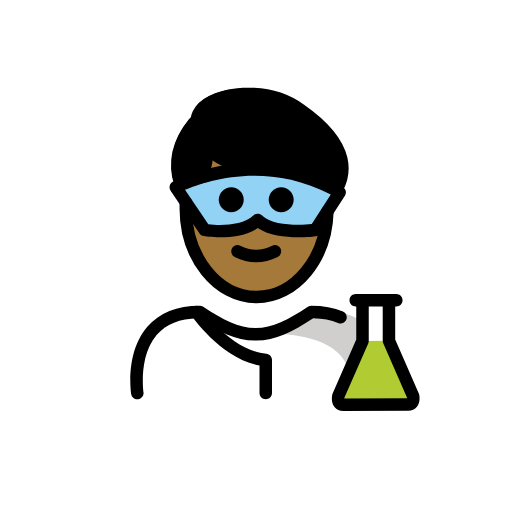
t = 0.00 s
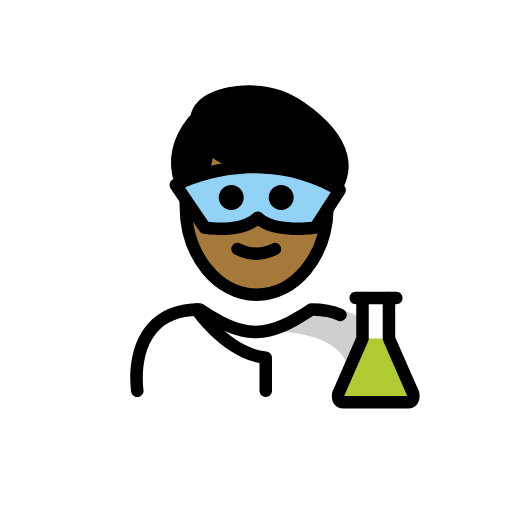
t = 0.48 s
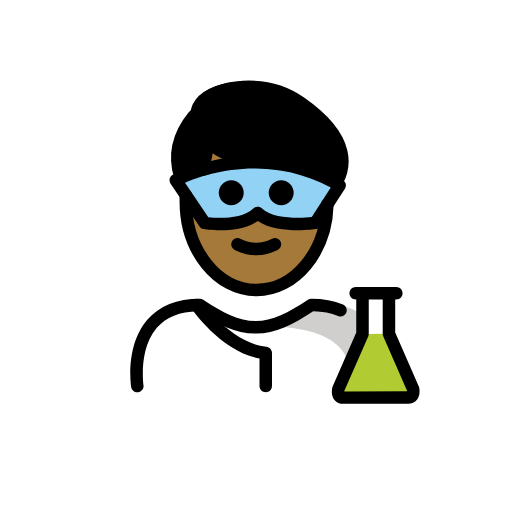
t = 1.43 s
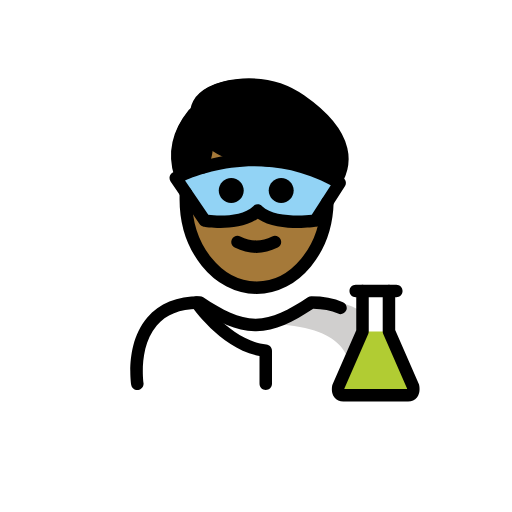
t = 1.90 s
t = 2.38 s: frame unchanged from t = 1.43 s, image omitted
t = 3.33 s: frame unchanged from t = 0.48 s, image omitted

The animated SVG that drew these frames (rendered in a browser with its animation timeline set to each time). Animation: 1 SMIL element (animateTransform=1); one cycle of 3.80 s, repeats indefinitely.

<?xml version='1.0' encoding='utf-8'?>
<svg xmlns="http://www.w3.org/2000/svg" id="emoji" viewBox="-5 -5 82 82" version="1.1" width="200" height="200" role="img">
  <title>OpenMoji: man scientist: medium-dark skin tone</title><g><g id="color">
    <path fill="#FFFFFF" d="M17.2543,58.726c0,0-2-13.5,10-13.5c3.1919,2.1279,5.9264,3.5984,9,3.5922h-0.125 c3.0736,0.0062,5.5081-2.1643,8.7-4.2922c15.5705-0.0001,10.7,14.2,10.7,14.2" />
    <path fill="#D0CFCE" d="M46.7393,44.7531c-3.17,2.1133-4.875,3-8.9375,3.5886c13.0625,0.4114,13.0625,5.4114,13.8246,9.4114 c4.2379,0,5.1129,0,5.1129,0S58.7393,44.7531,46.7393,44.7531z" />
    <path fill="#FFFFFF" d="M58.4735,43.0986h-1.1793v6.4784l3.8661,8.8385c0,0,0.3081,1.3805-0.7928,1.3805 c-0.5364,0-9.8482,0.0116-10.3846,0.0116c-1.1009,0-0.7928-1.3804-0.7928-1.3804l3.8661-8.8286v-6.5h-1.0854" />
    <line x1="53.0562" x2="57.2942" y1="43.0986" y2="43.0986" fill="none" />
    <path fill="#B1CC33" d="M57.2942,49.577l3.8661,8.8385c0,0,0.3081,1.3805-0.7928,1.3805c-0.5364,0-9.8482,0.0116-10.3846,0.0116 c-1.1009,0-0.7928-1.3804-0.7928-1.3804l3.8661-8.8286" />
    <path fill="#92D3F5" d="M23.1487,25.0027c0,0,12.7029-7.0231,26.2497,0.8022l-3.8831,6.0255c0,0-6.7095,0.9323-9.2418-1.6 c-2.5912,2.5912-8.4903,1.6-8.4903,1.6L23.1487,25.0027z" />
  </g>
  <g id="hair">
    <path fill="#000000" d="M50.2314,20.331c-0.59-2.45-2.64-5.38-7.52-8.6c-5.48-3.95-13.73-2.8-16,0.09 c-0.4301,0.6-0.65,1.31-0.64,2.03l-0.46,0.01c-6.5,6.89-0.69,15.72,0.04,13.91l-1.692-2.9689l3.6871-1.2904 c0.5166-2.6997,0.2549-5.4106,0.2549-5.4106l0.1-0.09c1.89,1.98,5.87,3.81,15.16,3.33l0.04,0.77l2.6,1.8799l2.68,1.7641 l-1.0299,2.016C47.4514,27.771,51.3414,24.881,50.2314,20.331z" />
  </g>
  <g id="skin">
    <path fill="#a57939" d="M45.5153,31.8304c0,0-6.7095,0.9323-9.2418-1.6c-2.5912,2.5912-8.4903,1.6-8.4903,1.6l-2.6202-3.8602 c-0.1321-0.0523-0.2808-0.157-0.4382-0.3082c-0.0092,0.2335-0.0283,0.4636-0.0283,0.6999c0,7.8277,5.0765,14.1733,11.3385,14.1733 c6.0934,0,11.05-6.0131,11.3133-13.549L45.5153,31.8304z" />
    <path fill="#a57939" d="M45.8209,24.0623c-0.0052-0.0233-0.015-0.0482-0.0195-0.0713c-0.21-1.06-2.21-0.93-2.6-1.8799l-0.04-0.77 c-9.0382,0.467-13.0441-1.2531-14.9954-3.17c-0.0803,0.0969-0.1607,0.1929-0.2386,0.2927 c0.0472,0.7883,0.1126,2.7628-0.2377,4.7858C31.8943,22.0457,38.5742,21.1414,45.8209,24.0623z" />
  </g>
  <g id="skin-shadow" />
  <g id="line">
    <path d="M36.035,37.0051c-1.1519,0-2.3038-0.2861-3.4473-0.8579c-0.4942-0.2471-0.6943-0.8477-0.4473-1.3418 c0.2466-0.4936,0.8462-0.6943,1.3418-0.4473c1.7178,0.8594,3.3877,0.8594,5.1055,0c0.4946-0.247,1.0947-0.0463,1.3418,0.4473 c0.2471,0.4941,0.0469,1.0947-0.4473,1.3418C38.3387,36.719,37.1868,37.0051,36.035,37.0051z" />
    <path fill="none" stroke="#000000" stroke-linecap="round" stroke-linejoin="round" stroke-miterlimit="10" stroke-width="2" d="M47.4379,28.8593c-0.2,7.61-5.2,13.71-11.34,13.71c-6.26,0-11.34-6.34-11.34-14.17v-1.02" />
    <path fill="none" stroke="#000000" stroke-linecap="round" stroke-linejoin="round" stroke-miterlimit="10" stroke-width="2" d="M49.0279,25.1093c0.93-1.78,2.7-6.54-5.9-12.53c-5.48-3.95-13.73-2.8-16,0.09c-0.69,0.95-0.82,2.19-0.41,3.29 c0.71,1.86,2.01,5.11,9.44,6.05c2.86,0.36,4.61,0.38,9.58-0.15" />
    <path fill="none" stroke="#000000" stroke-linecap="round" stroke-linejoin="round" stroke-miterlimit="10" stroke-width="2" d="M27.4279,23.3293c0.67-2.32,0.89-4.38,0.89-4.38" />
    <path fill="none" stroke="#000000" stroke-linecap="round" stroke-linejoin="round" stroke-miterlimit="10" stroke-width="2" d="M26.0279,14.7093c-3.56,4.39-2.74,7.9-2.15,9.75" />
    <path d="M37.5615,58.9531c-0.5527,0-1-0.4472-1-1v-4.4248c-6.1631-1.165-10.6885-7.7207-10.8877-8.0127 c-0.3105-0.456-0.1924-1.0781,0.2647-1.3886c0.4541-0.3116,1.0781-0.1924,1.3886,0.2626 c0.0459,0.0674,4.6504,6.7227,10.3321,7.2784c0.5117,0.0498,0.9023,0.4804,0.9023,0.9951v5.29 C38.5615,58.5059,38.1143,58.9531,37.5615,58.9531z" />
    <path d="M16.9932,58.9521c-0.4844,0-0.9102-0.3525-0.9864-0.8466c-0.041-0.2696-0.9726-6.6328,2.5811-10.7754 c1.9228-2.2412,4.751-3.377,8.4072-3.377c0.1973,0,0.3906,0.0586,0.5547,0.168c3.1533,2.1025,5.6611,3.4102,8.3828,3.4238 c2.7227-0.0127,5.2295-1.3213,8.3828-3.4238c0.1641-0.1094,0.3575-0.168,0.5547-0.168c1.9072,0,3.6094,0.3155,5.0596,0.9365 c0.5078,0.2168,0.7432,0.8047,0.5254,1.3125c-0.2168,0.5088-0.8086,0.7452-1.3125,0.5254 c-1.127-0.4824-2.4629-0.7412-3.9756-0.7714c-3.3096,2.1855-6.0274,3.5459-9.1279,3.5878c-0.0147,0.001-0.0313,0.003-0.044,0.001 h-0.0029c-0.0108,0-0.0254,0-0.0381,0h-0.043c-0.0136,0-0.0283,0-0.0381,0h-0.0029c-0.0185,0.002-0.0293,0-0.0439-0.001 c-3.1006-0.0419-5.8174-1.4023-9.128-3.5878c-2.8964,0.0566-5.1103,0.9541-6.5859,2.6689 c-2.956,3.4365-2.1377,9.1201-2.1289,9.1777c0.083,0.545-0.292,1.0547-0.8379,1.1387 C17.0947,58.9492,17.0439,58.9521,16.9932,58.9521z" />
    <path d="M49.9824,60.8076c-0.5801,0-1.081-0.2265-1.4111-0.6387c-0.5918-0.7382-0.4014-1.7626-0.3565-1.9599 c0.0137-0.0635,0.0342-0.124,0.0596-0.1836l3.7822-8.6358v-5.291h-0.0859c-0.5527,0-1-0.4472-1-1c0-0.5527,0.4473-1,1-1h1.0859 c0.5528,0,1,0.4473,1,1v6.5c0,0.1377-0.0283,0.2744-0.0839,0.4014l-3.8164,8.7139c-0.003,0.0302-0.0049,0.0615-0.0059,0.0927 l10.0498-0.0107c-0.001-0.0313-0.0029-0.0635-0.0068-0.0947l-3.8155-8.7237c-0.0556-0.1259-0.084-0.2627-0.084-0.4004v-6.4785 c0-0.5527,0.4473-1,1-1h1.1797c0.5528,0,1,0.4473,1,1c0,0.5528-0.4472,1-1,1h-0.1797v5.2696l3.7823,8.6464 c0.0263,0.0586,0.0459,0.1192,0.0595,0.1827c0.045,0.1972,0.2354,1.2207-0.3564,1.959c-0.3301,0.413-0.832,0.6396-1.4121,0.6396 L49.9824,60.8076z" />
    <path d="M57.2939,44.0986h-4.2373c-0.5527,0-1-0.4472-1-1c0-0.5527,0.4473-1,1-1h4.2373c0.5528,0,1,0.4473,1,1 C58.2939,43.6514,57.8467,44.0986,57.2939,44.0986z" />
    <path d="M30.3301,33.0156c-1.4844,0-2.6045-0.1816-2.7129-0.1992c-0.2686-0.0449-0.5078-0.1992-0.6611-0.4248l-4.6348-6.8271 c-0.1582-0.2325-0.2109-0.5206-0.1455-0.794c0.0654-0.2734,0.2431-0.5068,0.4892-0.6426 c0.5381-0.2978,13.3555-7.2046,27.2334,0.8111c0.2373,0.1367,0.4073,0.3647,0.4717,0.6308 c0.0645,0.2656,0.0176,0.5464-0.1308,0.7764l-3.8829,6.0259c-0.1582,0.2441-0.415,0.4082-0.7031,0.4482 c-0.6806,0.0947-6.3066,0.7959-9.373-1.2949C34.5615,32.7373,32.167,33.0156,30.3301,33.0156z M28.3623,30.9033 c1.7627,0.2149,5.5313,0.293,7.2041-1.3799c0.3906-0.3906,1.0234-0.3906,1.4141,0c1.6513,1.6524,5.9384,1.5811,7.9492,1.3702 l3.0488-4.7315c-10.415-5.499-20.2529-2.0986-23.3476-0.7558L28.3623,30.9033z" />
    <path d="M42.0351,27.0027c0,1.1045-0.8965,2-2,2s-2-0.8955-2-2c0-1.1035,0.8965-2,2-2S42.0351,25.8992,42.0351,27.0027" />
    <path d="M34.0351,27.0027c0,1.1045-0.8965,2-2,2s-2-0.8955-2-2c0-1.1035,0.8965-2,2-2S34.0351,25.8992,34.0351,27.0027" />
  </g>
<animateTransform attributeName="transform" type="translate" values="0 0;0 -1.5;0 0" dur="3.8s" repeatCount="indefinite" /></g></svg>
